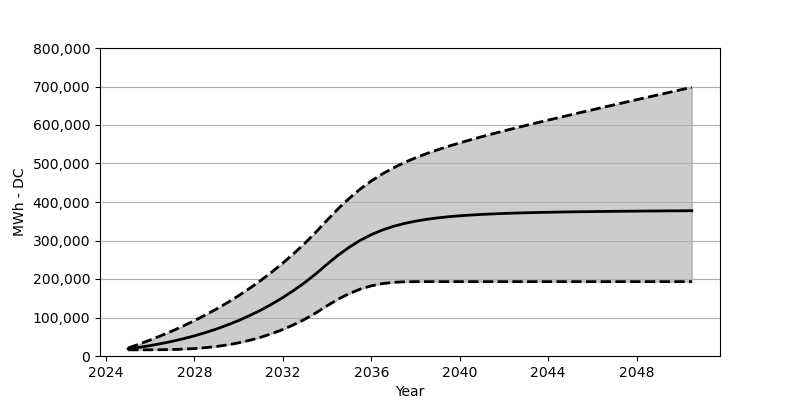

The data file committed next to this chart (first rows):
Date, Low, Base, High
2025-01, 15958, 18566, 20690
2025-07, 15989, 22473, 30875
2026-01, 16092, 27071, 41678
2026-07, 16339, 32266, 53080
2027-01, 16875, 38215, 65265
2027-07, 17824, 44864, 78223
2028-01, 19370, 52410, 91954
2028-07, 21669, 60842, 106655
2029-01, 24813, 70203, 122303
2029-07, 28926, 80707, 138962
2030-01, 34256, 92274, 156838
2030-07, 40864, 105057, 175857
2031-01, 48750, 119190, 196269
2031-07, 58069, 134756, 218072
2032-01, 68935, 151889, 241442
2032-07, 81511, 170662, 266451
2033-01, 95851, 191238, 293274
2033-07, 112149, 213804, 322108
2034-01, 130530, 238462, 352993
2034-07, 147529, 261678, 382455
2035-01, 162105, 282512, 409526
2035-07, 173765, 300387, 433669
2036-01, 182280, 315221, 454720
2036-07, 188042, 327200, 472935
2037-01, 191341, 336756, 488728
2037-07, 192764, 344292, 502521
2038-01, 193104, 350240, 514748
2038-07, 193124, 354951, 525675
2039-01, 193124, 358714, 535705
2039-07, 193124, 361776, 544942
2040-01, 193124, 364168, 553643
2040-07, 193124, 366116, 561807
2041-01, 193124, 367755, 569714
2041-07, 193124, 369116, 577322
2042-01, 193124, 370239, 584682
2042-07, 193124, 371219, 591888
2043-01, 193124, 372033, 598950
2043-07, 193124, 372713, 605929
2044-01, 193124, 373322, 612743
2044-07, 193124, 373868, 619526
2045-01, 193124, 374332, 626206
2045-07, 193124, 374724, 632896
2046-01, 193124, 375084, 639484
2046-07, 193124, 375435, 646092
2047-01, 193124, 375755, 652627
2047-07, 193124, 376012, 659163
2048-01, 193124, 376291, 665658
2048-07, 193124, 376528, 672142
2049-01, 193124, 376734, 678616
2049-07, 193124, 376961, 685100
2050-01, 193124, 377177, 691533
2050-07, 193124, 377383, 697996
